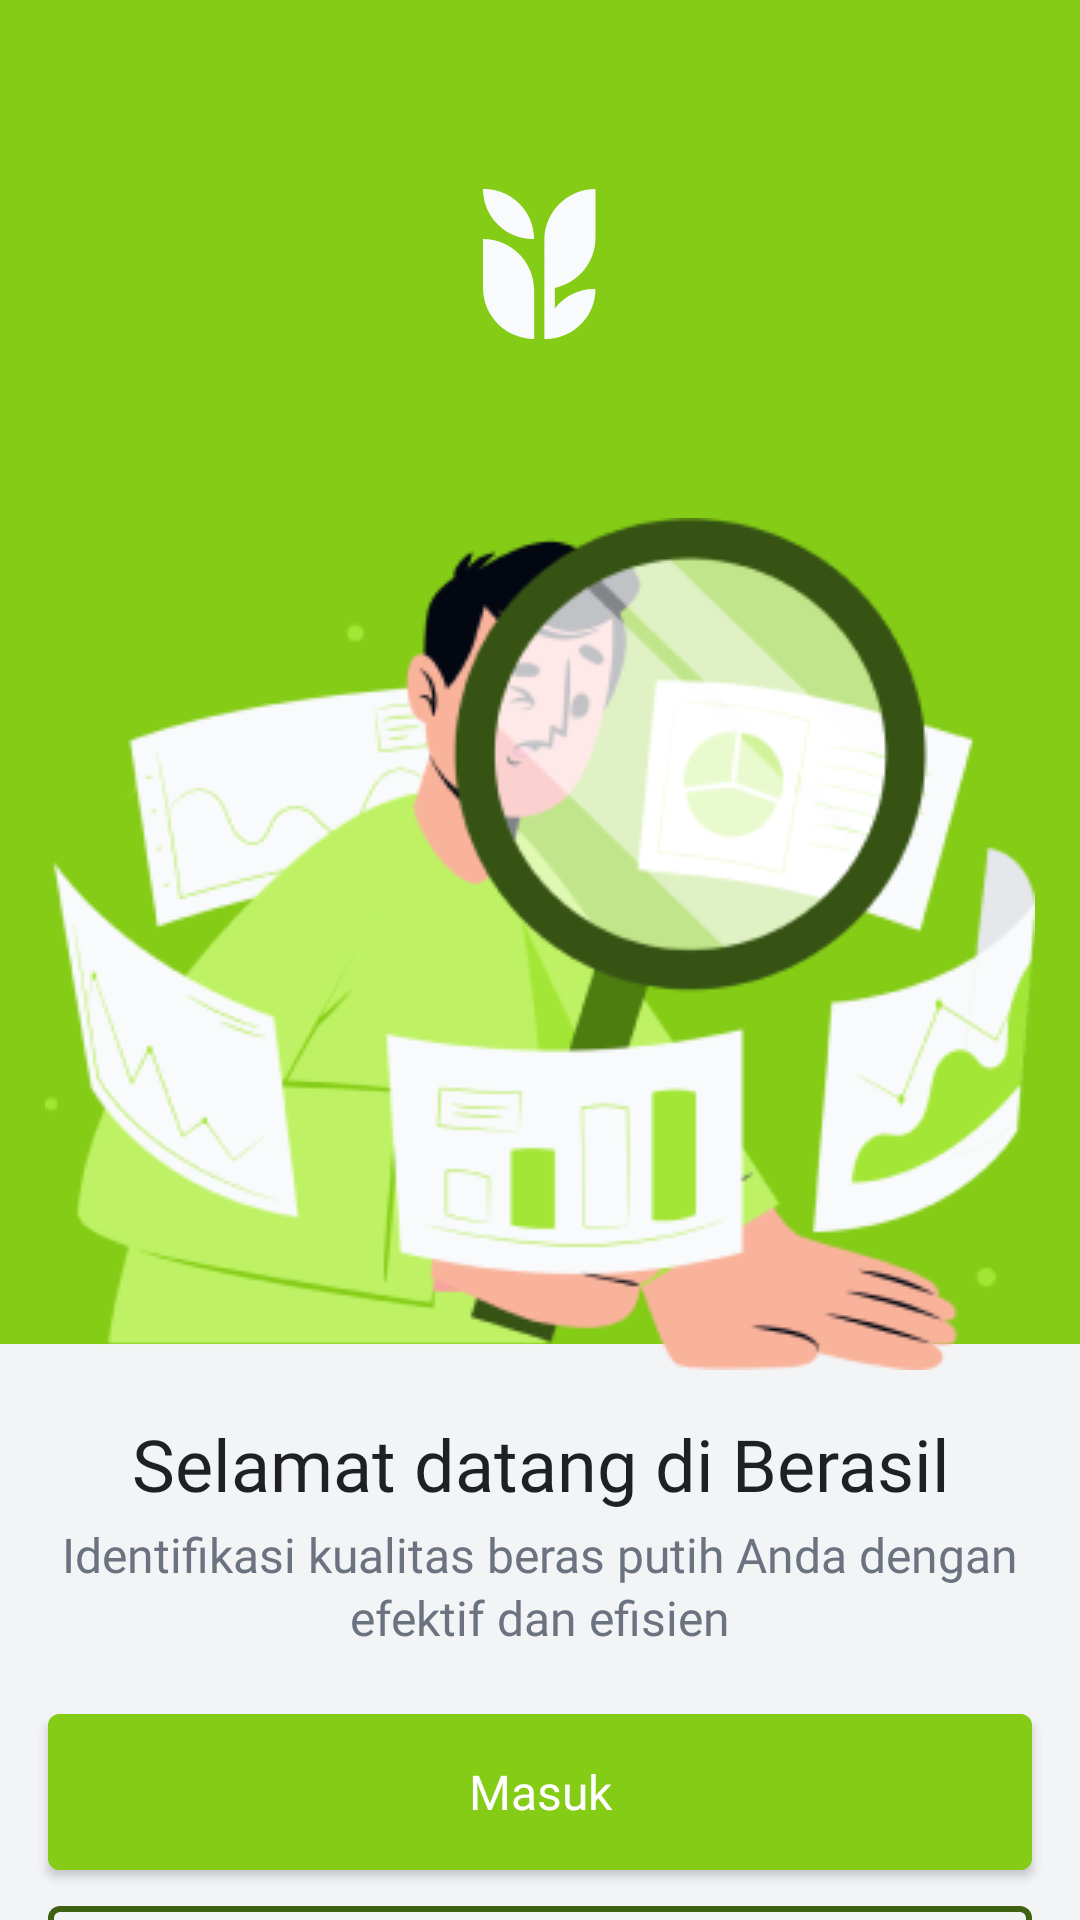

Produce the Android XML layout that renders to this screen, including the resource entries it uses.
<!-- AndroidManifest.xml: activity theme StatusBarWithColor -->
<!-- res/layout/activity_welcome.xml -->
<?xml version="1.0" encoding="utf-8"?>
<ScrollView xmlns:android="http://schemas.android.com/apk/res/android"
    xmlns:app="http://schemas.android.com/apk/res-auto"
    xmlns:tools="http://schemas.android.com/tools"
    android:layout_width="match_parent"
    android:layout_height="match_parent"
    android:scrollbars="none"
    tools:context=".ui.welcome.WelcomeActivity">

    <androidx.constraintlayout.widget.ConstraintLayout
        android:layout_width="match_parent"
        android:layout_height="wrap_content">

        <ImageView
            android:id="@+id/iv_logo_icon"
            android:layout_width="0dp"
            android:layout_height="wrap_content"
            android:layout_marginStart="16dp"
            android:layout_marginTop="63dp"
            android:layout_marginEnd="16dp"
            android:contentDescription="@string/logo_icon"
            android:elevation="2dp"
            android:src="@drawable/logo_icon"
            app:layout_constraintEnd_toEndOf="parent"
            app:layout_constraintStart_toStartOf="parent"
            app:layout_constraintTop_toTopOf="parent" />

        <View
            android:id="@+id/bg_view"
            android:layout_width="0dp"
            android:layout_height="448dp"
            android:background="@drawable/bg_primary500"
            app:layout_constraintEnd_toEndOf="parent"
            app:layout_constraintStart_toStartOf="parent"
            app:layout_constraintTop_toTopOf="parent" />

        <ImageView
            android:layout_width="wrap_content"
            android:layout_height="wrap_content"
            android:layout_marginBottom="-9dp"
            android:contentDescription="@string/image_illustration"
            android:elevation="2dp"
            android:src="@drawable/illustration_welcome"
            app:layout_constraintBottom_toBottomOf="@+id/bg_view"
            app:layout_constraintEnd_toEndOf="parent"
            app:layout_constraintStart_toStartOf="parent" />

        <TextView
            android:id="@+id/tv_welcoming"
            android:layout_width="0dp"
            android:layout_height="wrap_content"
            android:layout_marginStart="16dp"
            android:layout_marginTop="27dp"
            android:layout_marginEnd="16dp"
            android:ellipsize="end"
            android:fontFamily="@font/sf_pro_display_bold"
            android:gravity="center_horizontal|top"
            android:includeFontPadding="false"
            android:lineSpacingExtra="3sp"
            android:maxLines="1"
            android:text="@string/welcoming"
            android:textAppearance="@style/heading5"
            app:layout_constraintEnd_toEndOf="parent"
            app:layout_constraintStart_toStartOf="parent"
            app:layout_constraintTop_toBottomOf="@+id/bg_view" />

        <TextView
            android:id="@+id/tv_identification"
            android:layout_width="0dp"
            android:layout_height="wrap_content"
            android:layout_marginStart="16dp"
            android:layout_marginTop="6dp"
            android:layout_marginEnd="16dp"
            android:ellipsize="end"
            android:fontFamily="@font/sf_pro_text_regular"
            android:gravity="center_horizontal|top"
            android:includeFontPadding="false"
            android:lineSpacingExtra="2sp"
            android:maxLines="2"
            android:text="@string/text_identification"
            android:textAppearance="@style/text_base"
            android:textColor="@color/base500"
            app:layout_constraintEnd_toEndOf="parent"
            app:layout_constraintStart_toStartOf="parent"
            app:layout_constraintTop_toBottomOf="@+id/tv_welcoming" />

        <Button
            android:id="@+id/button_login"
            android:layout_width="0dp"
            android:layout_height="64dp"
            android:layout_marginStart="16dp"
            android:layout_marginTop="16dp"
            android:layout_marginEnd="16dp"
            android:backgroundTint="@drawable/button_state_colors"
            android:ellipsize="end"
            android:fontFamily="@font/sf_pro_text_semibold"
            android:lineSpacingExtra="2sp"
            android:maxLines="1"
            android:text="@string/login"
            android:textAllCaps="false"
            android:textAppearance="@style/text_base"
            app:layout_constraintEnd_toEndOf="parent"
            app:layout_constraintStart_toStartOf="parent"
            app:layout_constraintTop_toBottomOf="@+id/tv_identification" />

        <Button
            android:id="@+id/button_register"
            style="?attr/materialButtonOutlinedStyle"
            android:layout_width="0dp"
            android:layout_height="64dp"
            android:layout_marginStart="16dp"
            android:layout_marginEnd="16dp"
            android:layout_marginBottom="16dp"
            android:ellipsize="end"
            android:fontFamily="@font/sf_pro_text_semibold"
            android:lineSpacingExtra="2sp"
            android:maxLines="1"
            android:text="@string/register"
            android:textAllCaps="false"
            android:textAppearance="@style/text_base"
            android:textColor="@color/primary800"
            app:layout_constraintBottom_toBottomOf="parent"
            app:layout_constraintEnd_toEndOf="parent"
            app:layout_constraintStart_toStartOf="parent"
            app:layout_constraintTop_toBottomOf="@+id/button_login"
            app:rippleColor="@color/primary800"
            app:strokeColor="@color/primary800"
            app:strokeWidth="2dp" />

    </androidx.constraintlayout.widget.ConstraintLayout>

</ScrollView>
<!-- resources referenced by this layout -->
<resources>
  <color name="base500">#6B7280</color>
  <color name="primary800">#3F6212</color>
  <!-- drawable bg_primary500 (drawable) -->
  <?xml version="1.0" encoding="utf-8"?>
  <shape xmlns:android="http://schemas.android.com/apk/res/android">
      <solid android:color="@color/primary500" />
  </shape>
  <!-- drawable button_state_colors (drawable) -->
  <?xml version="1.0" encoding="utf-8"?>
  <selector xmlns:android="http://schemas.android.com/apk/res/android">
      <item android:color="@color/base200" android:state_enabled="false" />
      <item android:color="@color/primary500" android:state_enabled="true" />
  </selector>
  <!-- drawable illustration_welcome: png bitmap (drawable, 45586 bytes) -->
  <!-- drawable logo_icon (drawable) -->
  <vector xmlns:android="http://schemas.android.com/apk/res/android"
      android:width="38dp"
      android:height="50dp"
      android:viewportWidth="38"
      android:viewportHeight="50">
    <path
        android:pathData="M17.045,16.667C17.045,7.462 9.584,0 0.379,0H0C0,9.205 7.462,16.667 16.667,16.667H17.045ZM20.455,17.045C20.455,7.632 28.086,0 37.5,0V16.288C37.5,24.51 31.678,31.373 23.932,32.978V39.81C26.98,35.87 31.754,33.333 37.121,33.333H37.5C37.5,42.538 30.038,50 20.833,50H20.455V33.333V21V17.045ZM0,16.667C9.414,16.667 17.046,24.298 17.046,33.712V50C7.632,50 0,42.368 0,32.954V16.667Z"
        android:fillColor="#F9FAFB"
        android:fillType="evenOdd"/>
  </vector>
  <string name="image_illustration">Image Illustration</string>
  <string name="login">Masuk</string>
  <string name="logo_icon">Logo Icon</string>
  <string name="register">Daftar</string>
  <string name="text_identification">Identifikasi kualitas beras putih Anda dengan efektif dan efisien</string>
  <string name="welcoming">Selamat datang di Berasil</string>
  <style name="heading5">
          <item name="android:textSize">24sp</item>
          <item name="android:textColor">#1E2022</item>
      </style>
  <style name="text_base">
          <item name="android:textSize">16sp</item>
          <item name="android:textColor">#1E2022</item>
      </style>
  <style name="StatusBarWithColor" parent="Theme.MaterialComponents.Light.NoActionBar">
          <item name="android:statusBarColor">@color/primary500</item>
          <item name="android:colorBackground">@color/secondary</item>
      </style>
  <color name="primary500">#84CC16</color>
  <color name="base200">#E5E7EB</color>
  <color name="secondary">#F3F4F6</color>
</resources>
